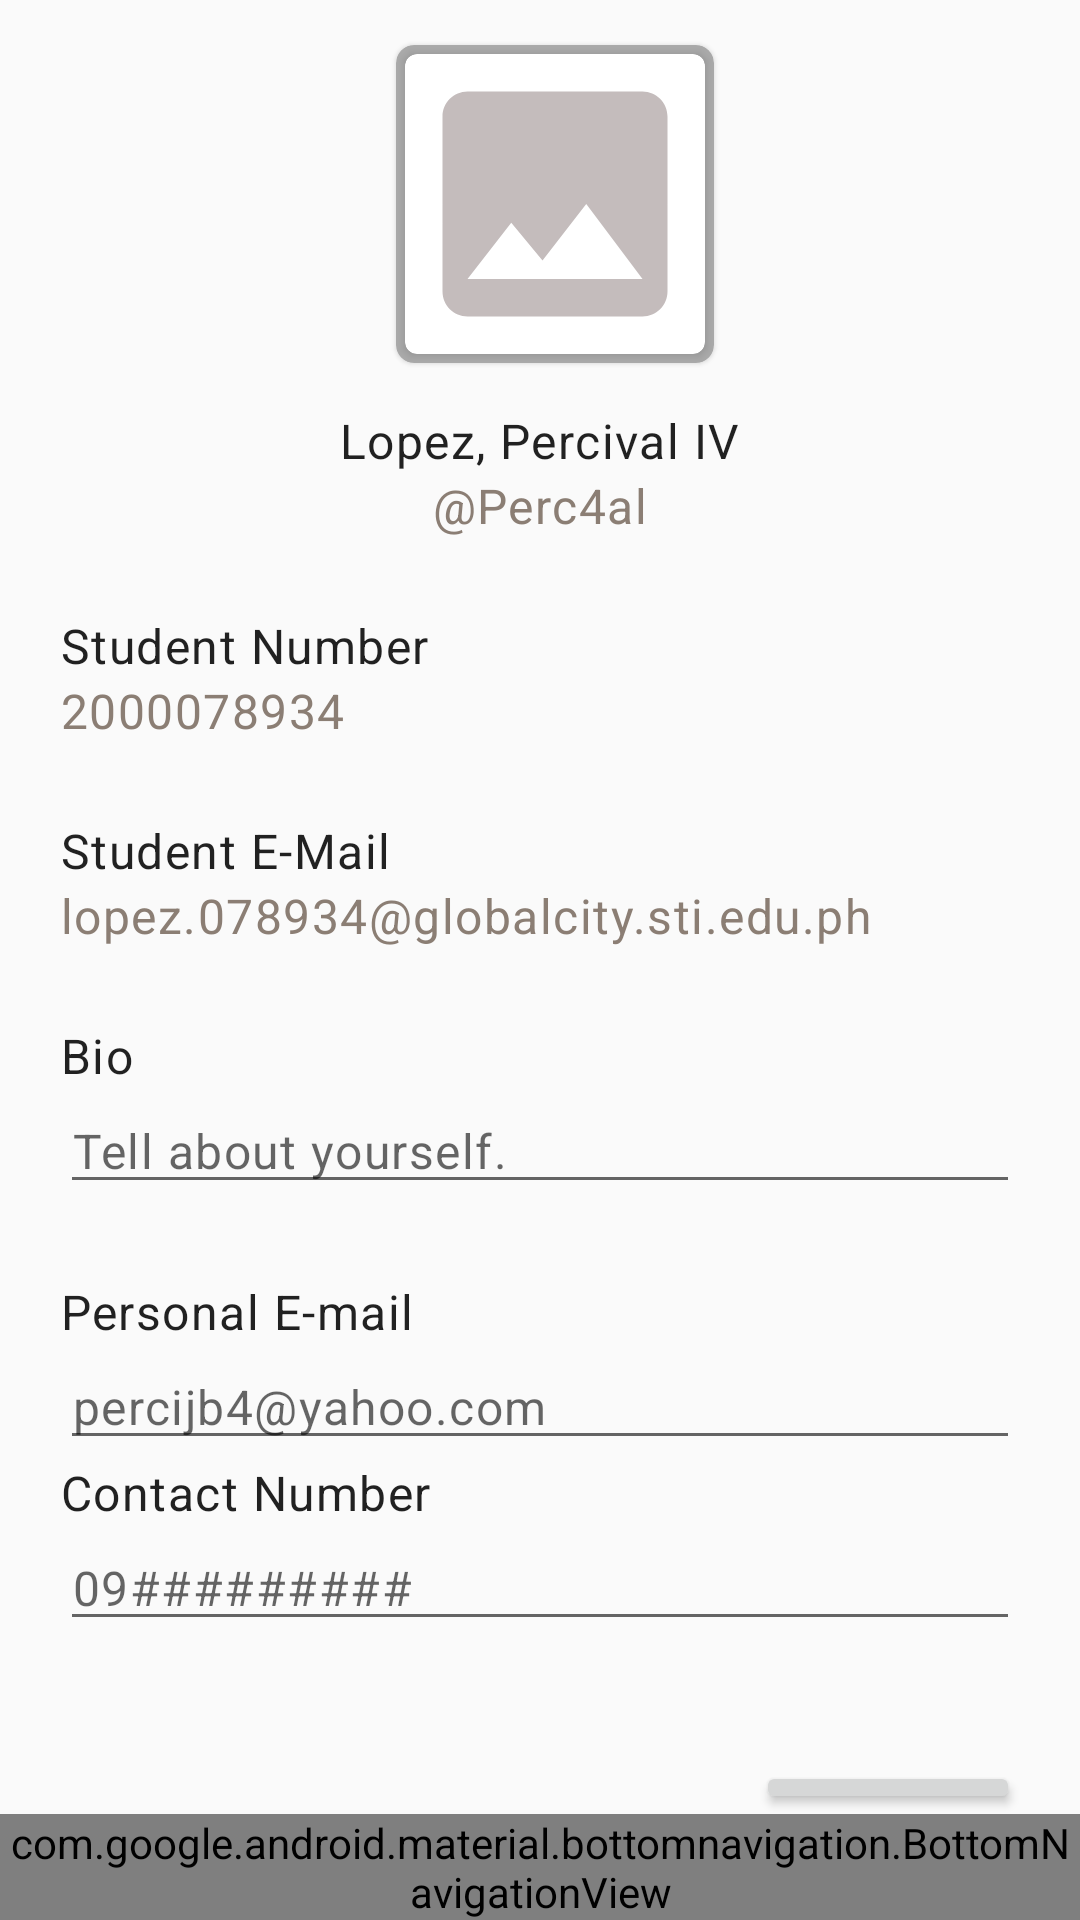

Reconstruct the res/layout file that produces this screen, plus the resources it refers to.
<!-- AndroidManifest.xml: application theme Theme.MyApp -->
<!-- res/layout/activity_admin_profile.xml -->
<?xml version="1.0" encoding="utf-8"?>
<RelativeLayout xmlns:android="http://schemas.android.com/apk/res/android"
    xmlns:app="http://schemas.android.com/apk/res-auto"
    xmlns:tools="http://schemas.android.com/tools"
    android:layout_width="match_parent"
    android:layout_height="match_parent"
    tools:context=".Admin_Profile">

    <LinearLayout
        android:layout_above="@id/bottom_navigation_admin"
        android:layout_width="match_parent"
        android:layout_height="wrap_content"
        android:orientation="vertical">

        <com.google.android.material.card.MaterialCardView
            android:id="@+id/profile_card_view"
            android:layout_width="wrap_content"
            android:layout_height="wrap_content"
            android:layout_gravity="center"
            android:layout_marginStart="5dp"
            android:layout_marginTop="15dp"
            android:layout_marginBottom="15dp"
            app:cardBackgroundColor="@android:color/darker_gray"
            app:cardCornerRadius="6dp">

            <androidx.cardview.widget.CardView
                android:layout_width="wrap_content"
                android:layout_height="wrap_content"
                android:layout_margin="3dp"
                app:cardCornerRadius="4dp">

                <ImageView
                    android:id="@+id/admin_profile_profile_picture"
                    android:layout_width="100dp"
                    android:layout_height="100dp"
                    android:contentDescription="@string/profile_picture"
                    android:scaleType="fitXY"
                    android:src="@drawable/ic_baseline_image_24"></ImageView>
            </androidx.cardview.widget.CardView>
        </com.google.android.material.card.MaterialCardView>

        <TextView
            android:id="@+id/profile_name"
            android:layout_width="wrap_content"
            android:layout_height="wrap_content"
            android:layout_gravity="center"
            android:text="@string/profile_name"
            android:textAppearance="@style/TextAppearance.MaterialComponents.Body1"
            android:textSize="16sp" />

        <TextView
            android:id="@+id/profile_username"
            android:layout_width="wrap_content"
            android:layout_height="wrap_content"
            android:layout_gravity="center"
            android:text="@string/profile_username"
            android:textAppearance="@style/TextAppearance.MaterialComponents.Body1"
            android:textColor="@color/grey"
            android:textSize="16sp" />

        <TextView
            android:id="@+id/profile_student_number"
            android:layout_width="wrap_content"
            android:layout_height="wrap_content"
            android:layout_gravity="start"
            android:layout_marginStart="20sp"
            android:layout_marginTop="25sp"
            android:layout_marginEnd="20sp"
            android:text="@string/profile_label_student_number"
            android:textAppearance="@style/TextAppearance.MaterialComponents.Body1"
            android:textSize="16sp" />

        <TextView
            android:id="@+id/profile_student_number_display"
            android:layout_width="match_parent"
            android:layout_height="wrap_content"
            android:layout_marginStart="20sp"
            android:layout_marginEnd="20sp"
            android:text="@string/profile_student_number"
            android:textAppearance="@style/TextAppearance.MaterialComponents.Body1"
            android:textColor="@color/grey"
            android:textSize="16sp" />

        <TextView
            android:id="@+id/profile_student_email"
            android:layout_width="wrap_content"
            android:layout_height="wrap_content"
            android:layout_gravity="start"
            android:layout_marginStart="20sp"
            android:layout_marginTop="25sp"
            android:layout_marginEnd="20sp"
            android:text="@string/profile_label_student_email"
            android:textAppearance="@style/TextAppearance.MaterialComponents.Body1"
            android:textSize="16sp" />

        <TextView
            android:id="@+id/profile_student_email_display"
            android:layout_width="match_parent"
            android:layout_height="wrap_content"
            android:layout_marginStart="20sp"
            android:layout_marginEnd="20sp"
            android:text="@string/profile_student_email"
            android:textAppearance="@style/TextAppearance.MaterialComponents.Body1"
            android:textColor="@color/grey"
            android:textSize="16sp" />

        <TextView
            android:id="@+id/profile_bio"
            android:layout_width="wrap_content"
            android:layout_height="wrap_content"
            android:layout_gravity="start"
            android:layout_marginStart="20sp"
            android:layout_marginTop="25sp"
            android:layout_marginEnd="20sp"
            android:text="@string/profile_label_bio"
            android:textAppearance="@style/TextAppearance.MaterialComponents.Body1"
            android:textSize="16sp" />

        <EditText
            android:id="@+id/profile_bio_edit_text"
            android:layout_width="match_parent"
            android:layout_height="wrap_content"
            android:layout_marginStart="20sp"
            android:layout_marginEnd="20sp"
            android:hint="@string/profile_hint_bio"
            android:textAppearance="@style/TextAppearance.MaterialComponents.Body1"
            android:textSize="16sp" />

        <TextView
            android:id="@+id/profile_personal_email"
            android:layout_width="wrap_content"
            android:layout_height="wrap_content"
            android:layout_gravity="start"
            android:layout_marginStart="20sp"
            android:layout_marginTop="25sp"
            android:layout_marginEnd="20sp"
            android:text="@string/profile_label_personal_email"
            android:textAppearance="@style/TextAppearance.MaterialComponents.Body1"
            android:textSize="16sp" />

        <EditText
            android:id="@+id/profile_personal_email_edit_text"
            android:layout_width="match_parent"
            android:layout_height="wrap_content"
            android:layout_marginStart="20sp"
            android:layout_marginEnd="20sp"
            android:hint="@string/profile_hint_personal_email"
            android:textAppearance="@style/TextAppearance.MaterialComponents.Body1"
            android:textSize="16sp" />

        <TextView
            android:id="@+id/profile_contact_number"
            android:layout_width="wrap_content"
            android:layout_height="wrap_content"
            android:layout_gravity="start"
            android:layout_marginStart="20sp"
            android:layout_marginEnd="20sp"
            android:text="@string/profile_label_contact_number"
            android:textAppearance="@style/TextAppearance.MaterialComponents.Body1"
            android:textSize="16sp" />

        <EditText
            android:id="@+id/profile_contact_number_edit_text"
            android:layout_width="match_parent"
            android:layout_height="wrap_content"
            android:layout_marginStart="20sp"
            android:layout_marginEnd="20sp"
            android:hint="@string/profile_hint_contact_number"
            android:textAppearance="@style/TextAppearance.MaterialComponents.Body1"
            android:textSize="16sp" />

        <LinearLayout
            android:layout_width="wrap_content"
            android:layout_height="wrap_content"
            android:layout_gravity="end"
            android:layout_marginStart="20sp"
            android:layout_marginTop="40sp"
            android:layout_marginEnd="20sp"
            android:orientation="horizontal">

            <Button
                android:id="@+id/profile_update_button"
                style="?android:attr/buttonBarButtonStyle"
                android:layout_width="wrap_content"
                android:layout_height="wrap_content"
                android:text="@string/profile_button_update" />

            <Button
                android:id="@+id/profile_cancel_button"
                android:layout_width="wrap_content"
                android:layout_height="wrap_content"
                android:text="@string/profile_button_cancel" />
        </LinearLayout>
    </LinearLayout>
    <com.google.android.material.bottomnavigation.BottomNavigationView
        android:id="@+id/bottom_navigation_admin"
        android:layout_width="match_parent"
        android:layout_height="wrap_content"
        android:layout_alignParentBottom="true"
        app:itemIconTint="#25316D"
        app:itemTextColor="#25316D"
        android:background="@drawable/transparent_rect"
        app:labelVisibilityMode="labeled"
        app:menu="@menu/main_menu"/>
</RelativeLayout>
<!-- resources referenced by this layout -->
<resources>
  <color name="grey">#8B7E74</color>
  <!-- drawable ic_baseline_image_24 (drawable) -->
  <vector android:height="24dp" android:tint="#C4BCBC"
      android:viewportHeight="24" android:viewportWidth="24"
      android:width="24dp" xmlns:android="http://schemas.android.com/apk/res/android">
      <path android:fillColor="@android:color/white" android:pathData="M21,19V5c0,-1.1 -0.9,-2 -2,-2H5c-1.1,0 -2,0.9 -2,2v14c0,1.1 0.9,2 2,2h14c1.1,0 2,-0.9 2,-2zM8.5,13.5l2.5,3.01L14.5,12l4.5,6H5l3.5,-4.5z"/>
  </vector>
  <string name="profile_button_cancel">Cancel</string>
  <string name="profile_button_update">Update</string>
  <string name="profile_hint_bio">Tell about yourself.</string>
  <string name="profile_hint_contact_number">09#########</string>
  <string name="profile_hint_personal_email">percijb4@yahoo.com</string>
  <string name="profile_label_bio">Bio</string>
  <string name="profile_label_contact_number">Contact Number</string>
  <string name="profile_label_personal_email">Personal E-mail</string>
  <string name="profile_label_student_email">Student E-Mail</string>
  <string name="profile_label_student_number">Student Number</string>
  <string name="profile_name">Lopez, Percival IV</string>
  <string name="profile_picture">ProfilePicture</string>
  <string name="profile_student_email">lopez.078934@globalcity.sti.edu.ph</string>
  <string name="profile_student_number">2000078934</string>
  <string name="profile_username">\@Perc4al</string>
  <style name="Theme.MyApp" parent="Theme.MaterialComponents.Light.NoActionBar.Bridge">
          
          <item name="colorPrimary">@color/purple_500</item>
          <item name="colorPrimaryVariant">@color/purple_700</item>
          <item name="colorOnPrimary">@color/white</item>
          
          <item name="colorSecondary">@color/teal_200</item>
          <item name="colorSecondaryVariant">@color/teal_700</item>
          <item name="colorOnSecondary">@color/black</item>
          
          <item name="android:statusBarColor" tools:targetApi="l">@color/yellow</item>
          
  
  
  
      </style>
  <color name="purple_500">#FF6200EE</color>
  <color name="purple_700">#FF3700B3</color>
  <color name="white">#FFFFFFFF</color>
  <color name="teal_200">#FF03DAC5</color>
  <color name="teal_700">#FF018786</color>
  <color name="black">#FF000000</color>
  <color name="yellow">#FFDE00</color>
</resources>
